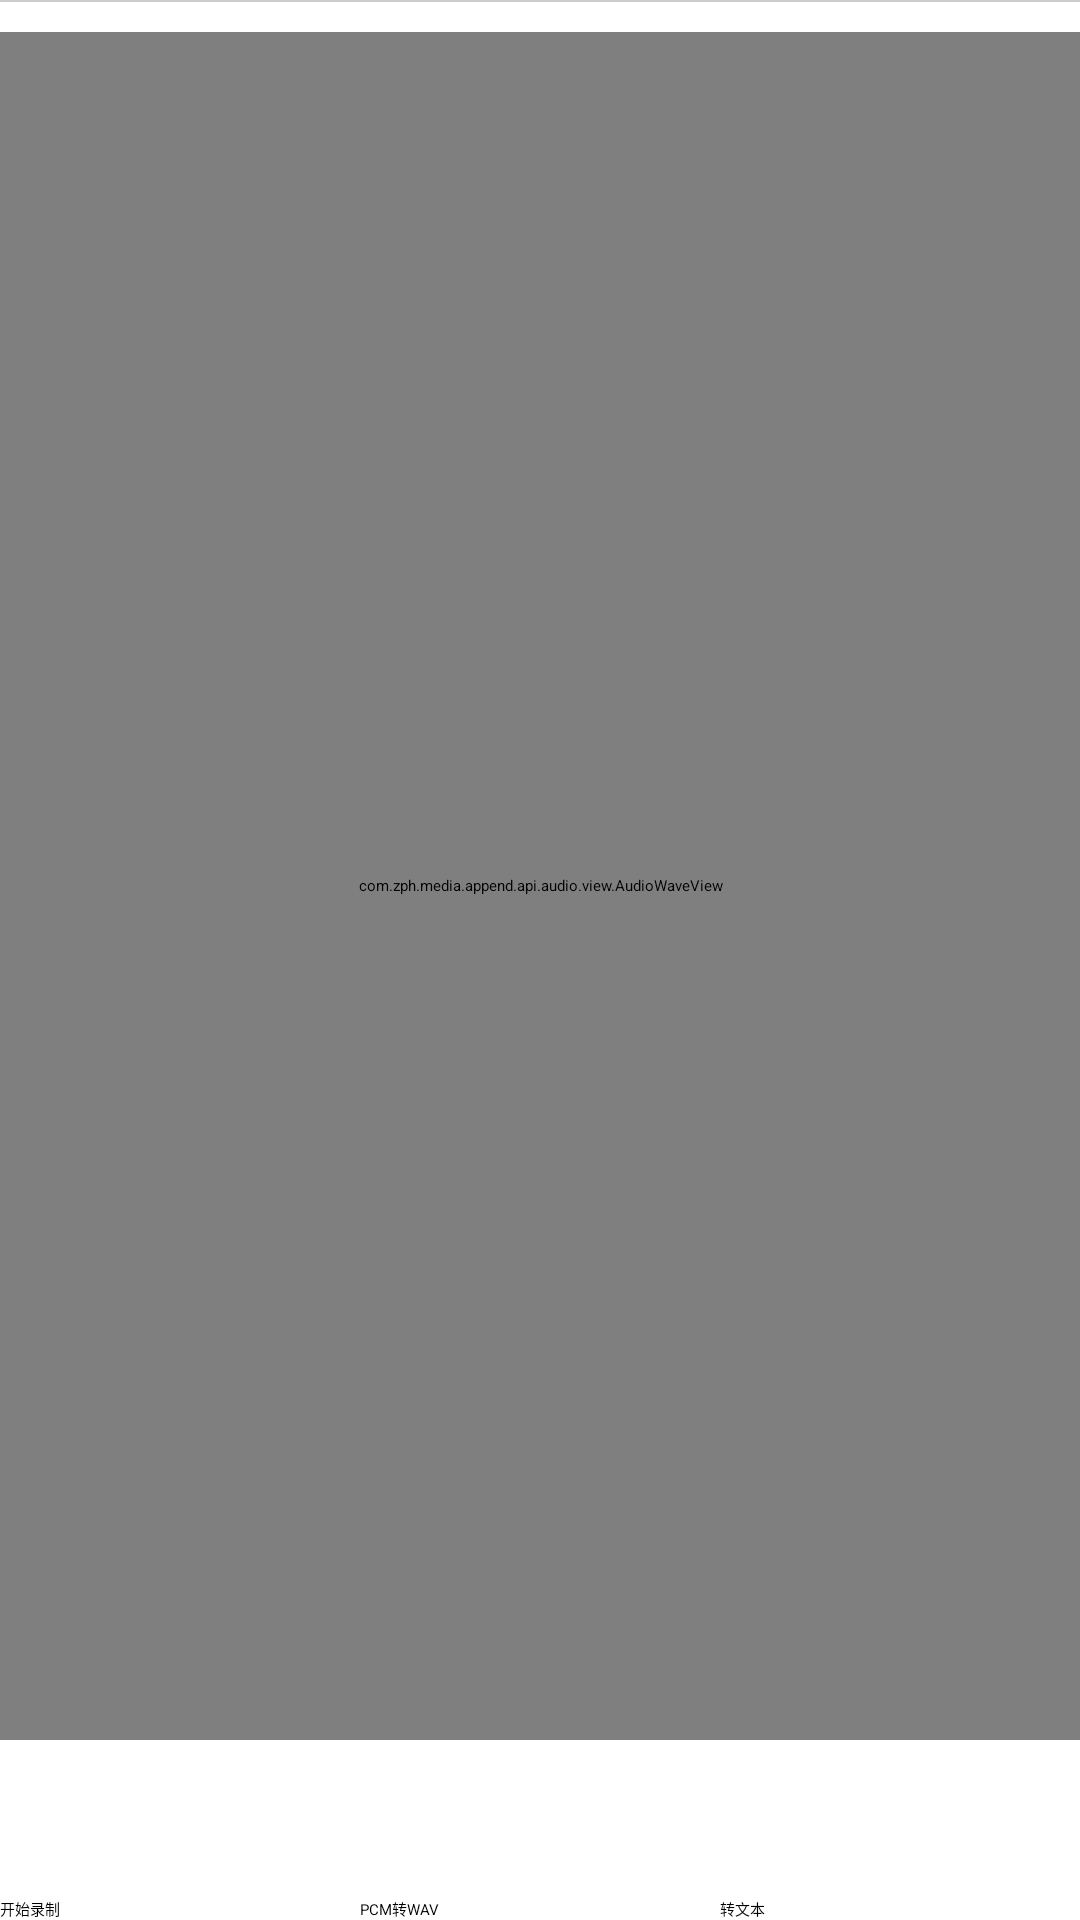

Layout XML and referenced resources for this Android screen:
<!-- AndroidManifest.xml: application theme AppTheme -->
<!-- res/layout/activity_audio_waveform.xml -->
<?xml version="1.0" encoding="utf-8"?>
<androidx.constraintlayout.widget.ConstraintLayout xmlns:android="http://schemas.android.com/apk/res/android"
    xmlns:app="http://schemas.android.com/apk/res-auto"
    xmlns:tools="http://schemas.android.com/tools"
    android:layout_width="match_parent"
    android:layout_height="match_parent"
    tools:context=".append.api.audio.AudioWaveformActivity">

    <LinearLayout
        android:layout_width="match_parent"
        android:layout_height="match_parent"
        android:orientation="vertical">

    <include layout="@layout/layout_navi"/>
    <View
        android:layout_width="match_parent"
        android:layout_height="0.5dp"
        android:background="@color/line_color"
        />


        <FrameLayout
            android:layout_width="match_parent"
            android:layout_height="match_parent"
            >
            <com.zph.media.append.api.audio.view.WaveformView
                android:layout_width="240dp"
                android:layout_gravity="center|top"
                android:visibility="gone"
                android:id="@+id/waveformView"
                android:layout_height="60dp"/>
            <com.zph.media.append.api.audio.view.AudioWaveView
                android:layout_width="match_parent"
                android:id="@+id/audioWaveView"
                android:layout_marginTop="10dp"
                android:layout_marginBottom="60dp"
                android:layout_gravity="center|top"
                android:layout_height="match_parent"/>

            <EditText
                android:layout_width="match_parent"
                android:layout_gravity="center"
                android:id="@+id/tv_sppech"
                android:visibility="gone"
                android:layout_height="wrap_content"/>
            <LinearLayout
                android:layout_width="match_parent"
                android:layout_height="wrap_content"
                android:layout_gravity="center_horizontal|bottom"
                android:orientation="horizontal">
                <Button
                    android:id="@+id/btn_audio_record"
                    android:layout_width="0dp"
                    android:layout_weight="1"
                    android:layout_height="wrap_content"
                    android:text="开始录制"/>


                <Button
                    android:id="@+id/btn_audio_convert"
                    android:layout_width="0dp"
                    android:layout_weight="1"
                    android:layout_height="wrap_content"
                    android:text="PCM转WAV"/>

                <Button
                    android:id="@+id/btn_audio_Waveform"
                    android:layout_width="0dp"
                    android:layout_weight="1"
                    android:layout_height="wrap_content"
                    android:text="转文本"/>
            </LinearLayout>


        </FrameLayout>
    </LinearLayout>
</androidx.constraintlayout.widget.ConstraintLayout>
<!-- res/layout/layout_navi.xml (included above) -->
<?xml version="1.0" encoding="utf-8"?>
<RelativeLayout xmlns:android="http://schemas.android.com/apk/res/android"
    android:layout_width="match_parent"
    android:background="@color/white"
    android:layout_height="?attr/qmui_topbar_height">
    <FrameLayout
        android:id="@+id/lay_back"
        android:layout_width="?attr/qmui_topbar_height"
        android:layout_centerInParent="true"
        android:layout_alignParentLeft="true"
        android:layout_height="match_parent">
        <ImageView
            android:layout_width="24dp"
            android:layout_height="24dp"
            android:layout_gravity="center_horizontal|center_vertical"
            android:background="@drawable/ic_svg_back"/>
    </FrameLayout>
    <TextView
        android:id="@+id/tv_title"
        android:layout_width="wrap_content"
        android:layout_height="match_parent"
        android:layout_centerInParent="true"
        android:gravity="center"
        android:textSize="16sp"
        android:text=""/>
</RelativeLayout>
<!-- resources referenced by this layout -->
<resources>
  <color name="line_color">#cccccc</color>
  <color name="white">#ffffff</color>
  <!-- drawable ic_svg_back (drawable) -->
  <vector xmlns:android="http://schemas.android.com/apk/res/android"
      android:width="72dp"
      android:height="72dp"
      android:viewportWidth="1024"
      android:viewportHeight="1024">
    <path
        android:pathData="M932.04,483.88H163.74l350.59,-311.63c11.01,-9.78 12,-26.64 2.22,-37.65 -9.79,-11.01 -26.64,-12 -37.65,-2.21L74.24,492.07a26.67,26.67 0,0 0,0 39.87L478.9,891.62a26.57,26.57 0,0 0,17.71 6.74c7.35,0 14.68,-3.02 19.94,-8.95 9.78,-11.01 8.79,-27.87 -2.22,-37.65L160.47,537.21H932.04c14.73,0 26.67,-11.94 26.67,-26.67 0,-14.73 -11.94,-26.67 -26.67,-26.67z"
        android:fillColor="#515151"/>
  </vector>
  <style name="AppTheme" parent="QMUI.Compat.NoActionBar">
          
          <item name="qmui_skin_support_topbar_bg">@color/white</item>
          <item name="qmui_skin_support_topbar_title_color">@color/qmui_config_color_white</item>
          <item name="qmui_skin_support_topbar_subtitle_color">@color/qmui_config_color_75_white</item>
          <item name="qmui_skin_support_topbar_text_btn_color_state_list">@color/qmui_config_color_white</item>
          <item name="qmui_skin_support_topbar_image_tint_color">@color/qmui_config_color_white</item>
      </style>
</resources>
